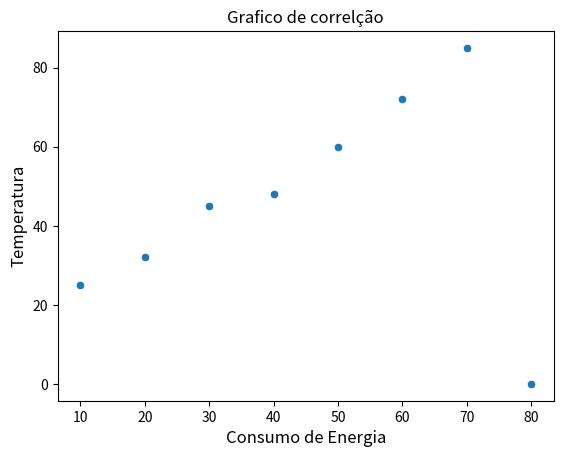

Reproduce this figure in Python.
import pandas as pd
import numpy as np
import matplotlib.pyplot as plt
import  seaborn as sns

alturas =np.array([160,170,175,163,180 ])

#peak-topeak Calcula a diferança entre o ,maior e o menor valor do array 
print(alturas)


#Criando uma variavel nova 
#o codigo abaixo pode ser executado dessa forma 
#amplitude=np.ptp(alturas)
#print(amplitude)

#Chamaando a biblioteca já no print 
print(f'A Amplitude do é {np.ptp(alturas)}')
# amplitude = maior e menor valor
print(f'O valor Minimo é', {np.min(alturas)})
print(f'O valor Maximo  é', {np.max(alturas)})

#Desvio de padrão
print(f'O Desvio de Padrão é {np.std(alturas):.2f}')
 
# Calculando a media das alturas 
#2 formas de o fazer 
#1ª Forma 
#media_alturas = np.mean(alturas)
#print(media_alturas)
# 2ª Forma chamando já no print 
print(f'A média das alturas  é : {np.mean(alturas)}')


#covariencia positiva
#Duas Coisas crescem ou decrescem ao mesmo tempo 

#negativa
#quando uma variavel cresce e a outra decresce
# covariencia zero 
# nadda muda 

dados_equipamentos ={
    'consumo':[10,20,30,40,50,60,70,80],
    'temperatura':[25,32,45,48,60,72,85,0]

}
# Transformçãos dos dados para a leitura em Pandas 
df_dados = pd.DataFrame(dados_equipamentos)

# fazendo o calculo da covariância
#criar uma base para a covariança
cov_matrix =df_dados.cov()

print(f'A covariencia foi :{cov_matrix.iloc[0,1]}')

# correlação


print(df_dados.corr())

# gerando grafico 
sns.scatterplot(x='consumo', y='temperatura', data=df_dados)
plt.title('Grafico de correlção')
plt.xlabel('Consumo de Energia', fontsize=12)
plt.ylabel('Temperatura', fontsize=12)

plt.show()
